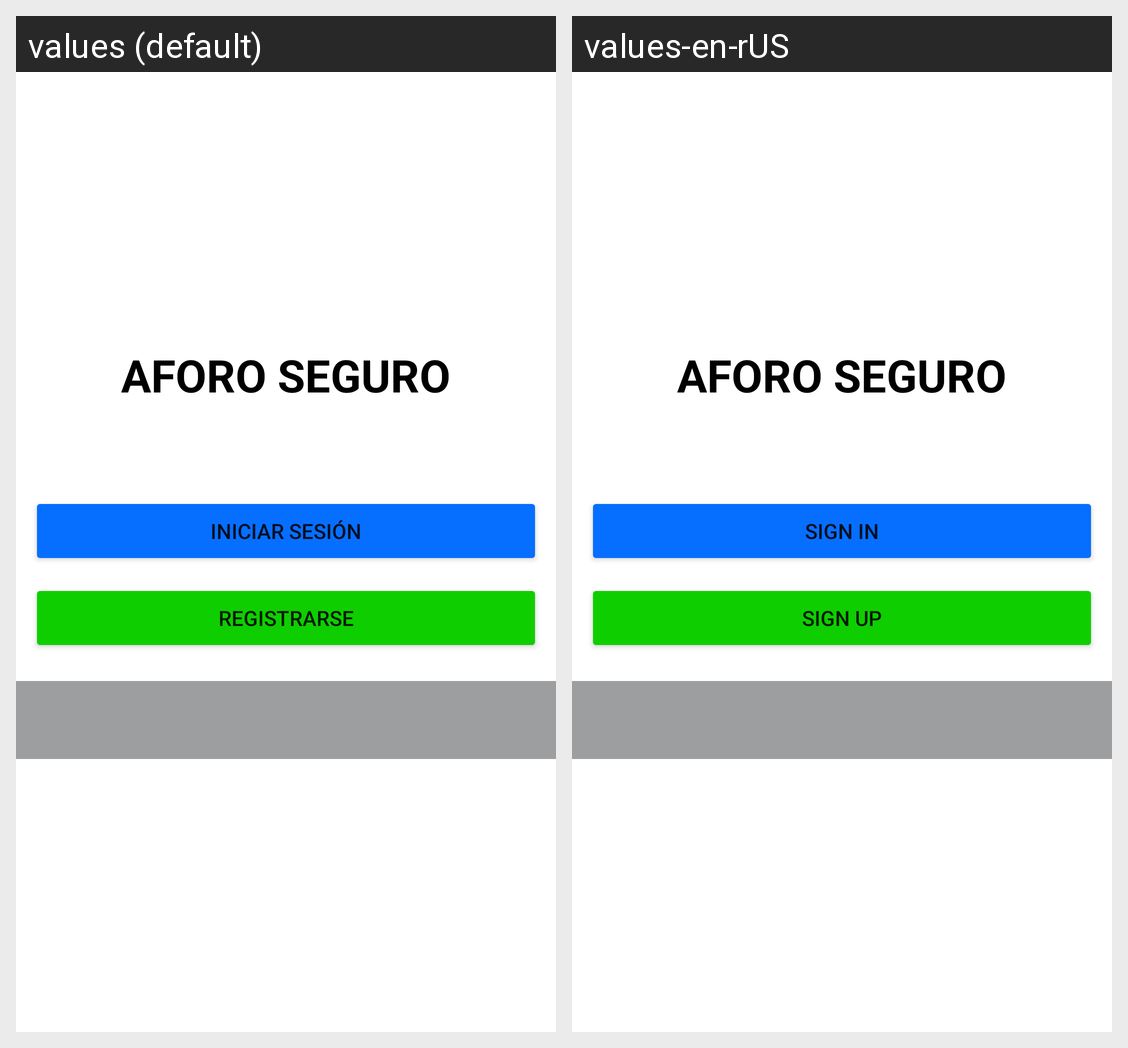

This grid shows one Android layout under two languages. Give, for every string resource on the screen, its name, the default text and each shown locale's text.
Android screen res/layout/activity_start.xml rendered under 2 locales, left to right: values (default), values-en-rUS. Device: Nexus 5 (rendered at 1080×1920; each locale shown at half size, 540×960, under a caption strip naming it); theme Theme.PuertaCovid.
Strings drawn on this screen, with the default value and each locale's value (text and hints the layout hard-codes, and strings that could not be matched under every locale, appear in the picture but are not listed):

aforoSeguro
  values: Aforo Seguro
  values-en-rUS: Aforo Seguro

iniciar
  values: Iniciar Sesión
  values-en-rUS: Sign in

registrar
  values: Registrarse
  values-en-rUS: Sign up
